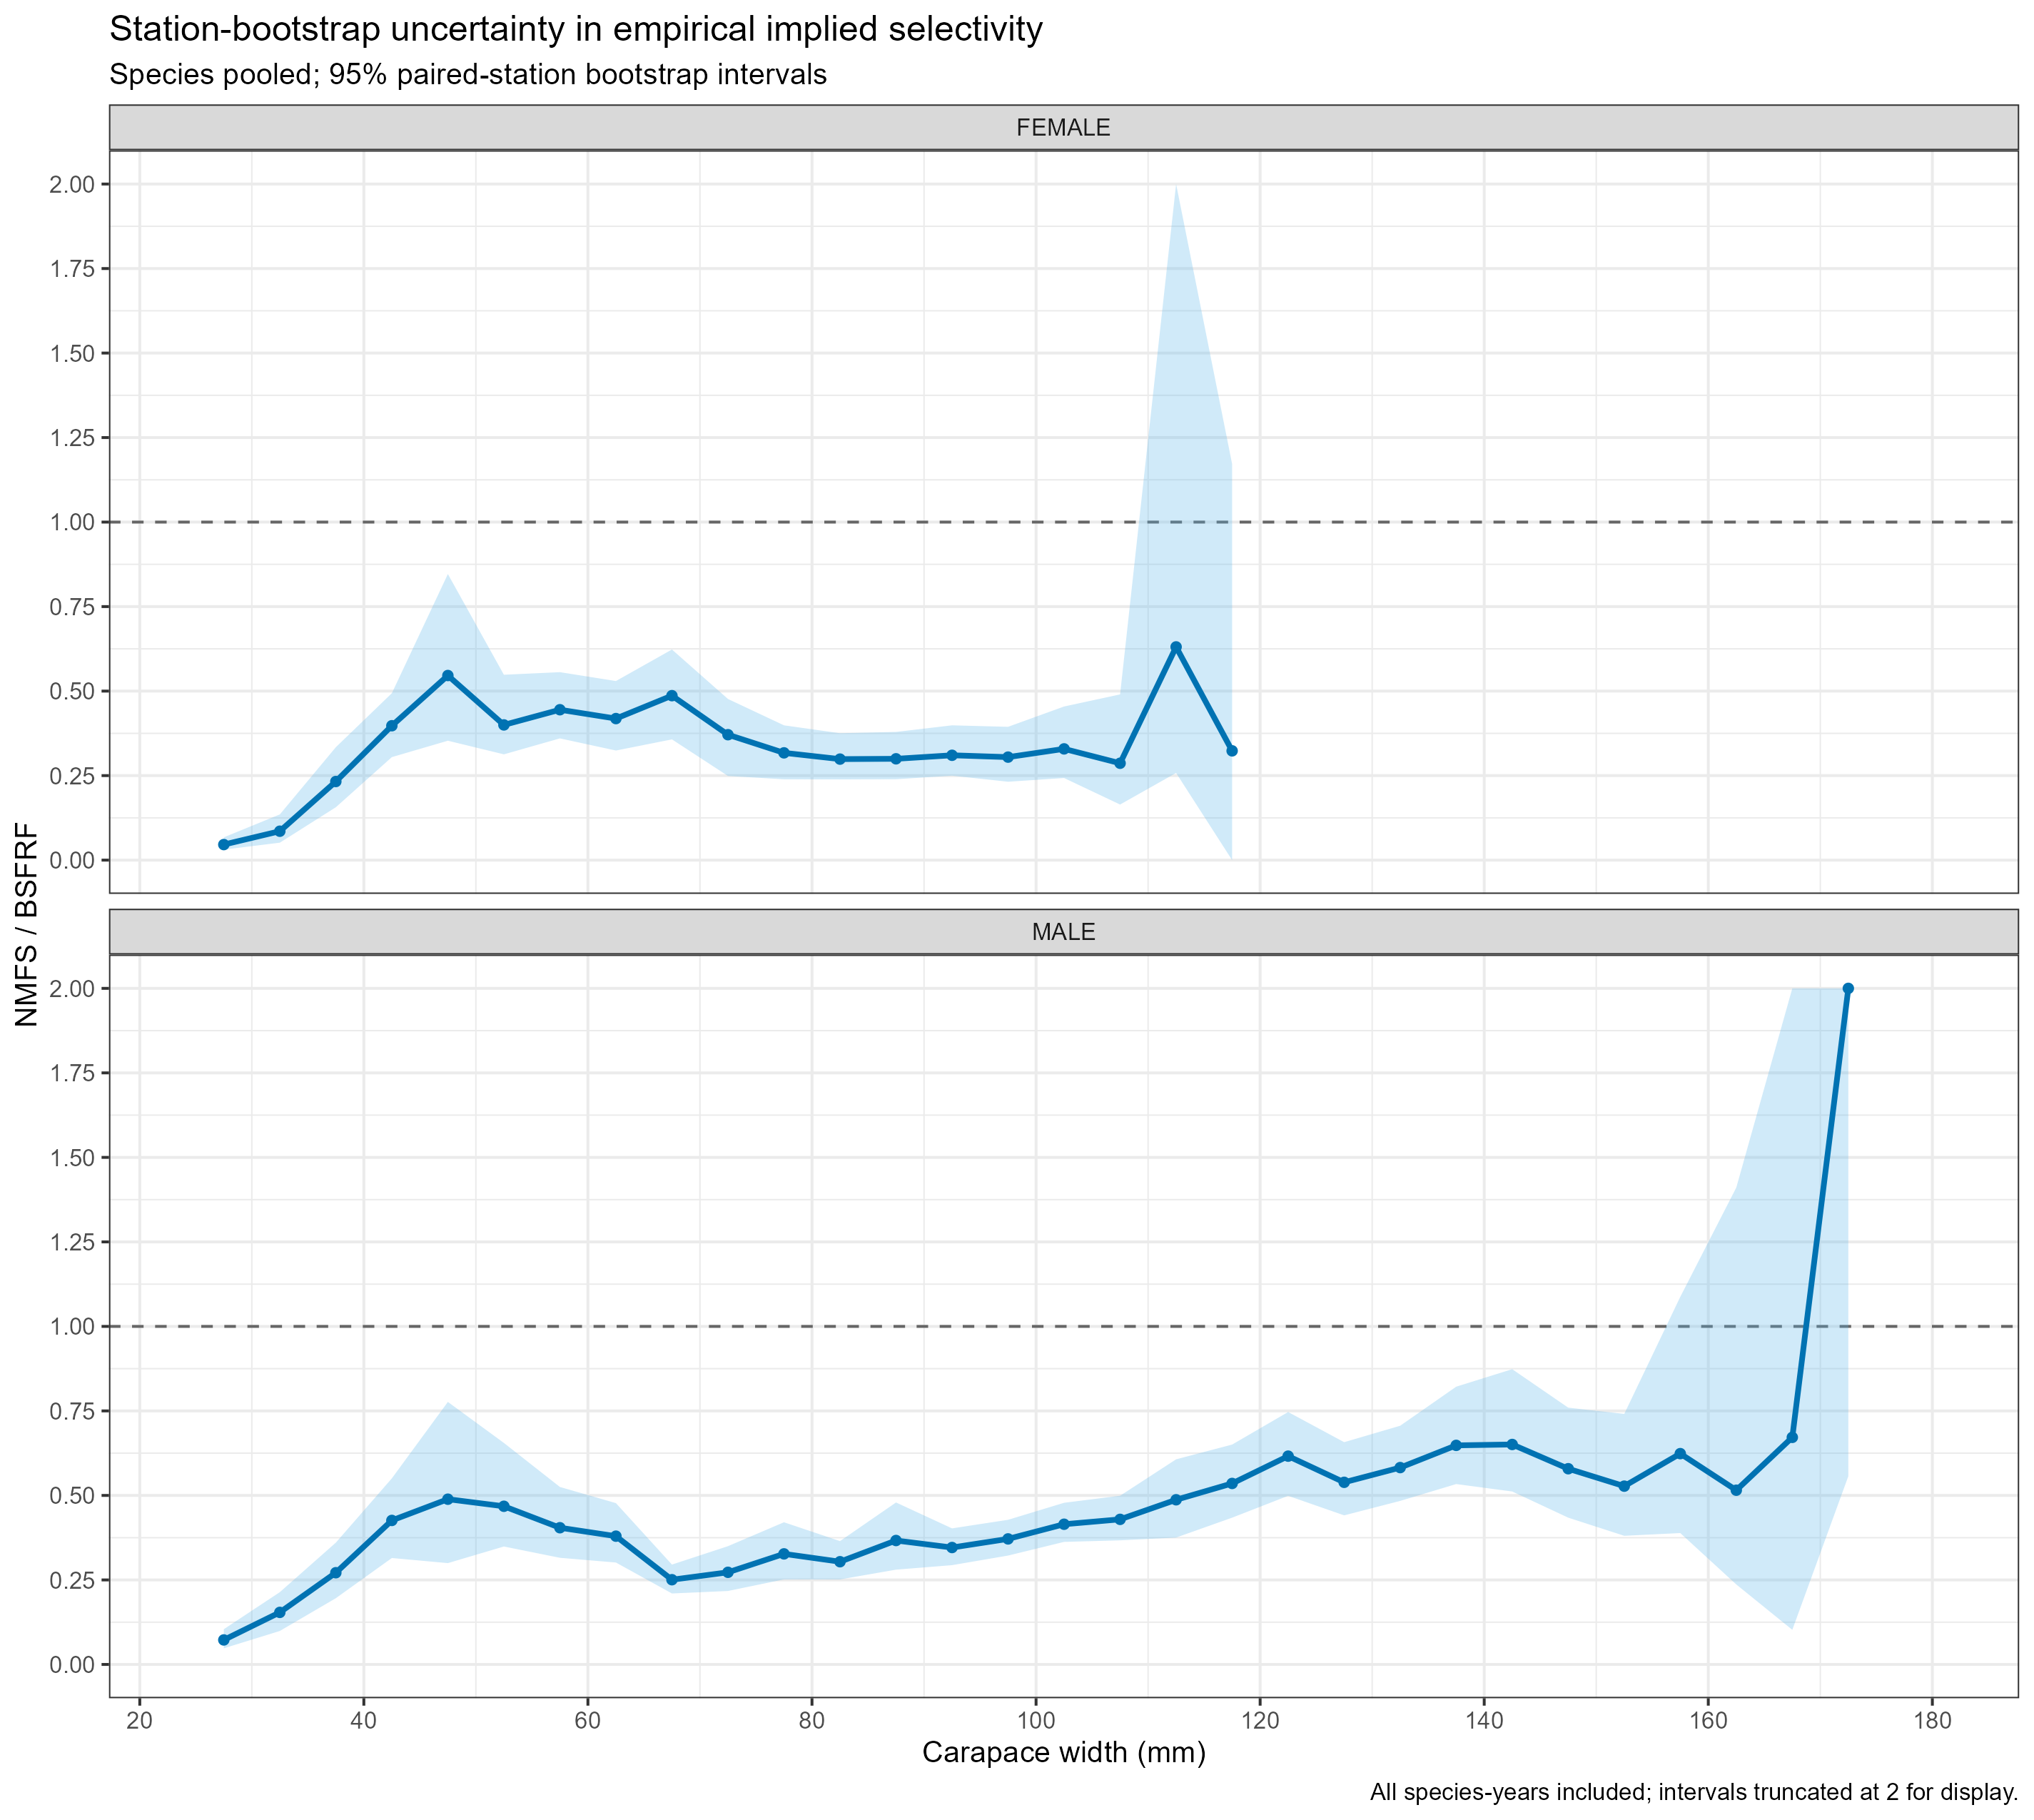

The file beside this chart, header and first rows:
SEX, SIZE_BIN_5MM, LOWER, MEDIAN, UPPER, N_VALID, OBSERVED_RATIO
FEMALE, 102.5, 0.2429, 0.3296, 0.4544, 1000, 0.329
FEMALE, 107.5, 0.1644, 0.28, 0.4902, 1000, 0.2866
FEMALE, 112.5, 0.2579, 0.6628, 3.418, 984, 0.6307
FEMALE, 117.5, 0, 0.3054, 1.172, 882, 0.3232
FEMALE, 122.5, NA, NA, NA, 0, NA
FEMALE, 127.5, NA, NA, NA, 0, NA
FEMALE, 132.5, NA, NA, NA, 0, NA
FEMALE, 137.5, NA, NA, NA, 0, NA
FEMALE, 142.5, NA, NA, NA, 0, NA
FEMALE, 147.5, NA, NA, NA, 0, NA
FEMALE, 152.5, NA, NA, NA, 0, NA
FEMALE, 157.5, NA, NA, NA, 0, NA
FEMALE, 162.5, NA, NA, NA, 0, NA
FEMALE, 167.5, NA, NA, NA, 0, NA
FEMALE, 172.5, NA, NA, NA, 0, NA
FEMALE, 177.5, NA, NA, NA, 0, NA
FEMALE, 27.5, 0.03108, 0.0462, 0.06739, 1000, 0.04594
FEMALE, 32.5, 0.05155, 0.08751, 0.1351, 1000, 0.08549
FEMALE, 37.5, 0.1564, 0.2313, 0.334, 1000, 0.2325
FEMALE, 42.5, 0.3047, 0.3946, 0.4937, 1000, 0.3975
FEMALE, 47.5, 0.3532, 0.5289, 0.8463, 1000, 0.5461
FEMALE, 52.5, 0.3129, 0.4019, 0.5484, 1000, 0.3999
FEMALE, 57.5, 0.3601, 0.4425, 0.556, 1000, 0.4449
FEMALE, 62.5, 0.3242, 0.4189, 0.5298, 1000, 0.4187
FEMALE, 67.5, 0.3572, 0.4797, 0.623, 1000, 0.4865
FEMALE, 72.5, 0.249, 0.3669, 0.4767, 1000, 0.371
FEMALE, 77.5, 0.2391, 0.3172, 0.3987, 1000, 0.3173
FEMALE, 82.5, 0.2388, 0.2994, 0.3754, 1000, 0.2988
FEMALE, 87.5, 0.2393, 0.2997, 0.3792, 1000, 0.2997
FEMALE, 92.5, 0.2498, 0.3117, 0.3987, 1000, 0.3101
FEMALE, 97.5, 0.2319, 0.3063, 0.3943, 1000, 0.3047
MALE, 102.5, 0.3625, 0.4117, 0.4782, 1000, 0.4148
MALE, 107.5, 0.3671, 0.429, 0.499, 1000, 0.4292
MALE, 112.5, 0.3753, 0.4923, 0.6068, 1000, 0.4871
MALE, 117.5, 0.4342, 0.5361, 0.6504, 1000, 0.5354
MALE, 122.5, 0.4988, 0.6203, 0.7468, 1000, 0.6162
MALE, 127.5, 0.441, 0.538, 0.6575, 1000, 0.5388
MALE, 132.5, 0.4838, 0.5828, 0.7061, 1000, 0.5823
MALE, 137.5, 0.5336, 0.6513, 0.8217, 1000, 0.6481
MALE, 142.5, 0.5116, 0.6573, 0.8734, 1000, 0.6507
MALE, 147.5, 0.4342, 0.5823, 0.7596, 1000, 0.579
MALE, 152.5, 0.3805, 0.5323, 0.7411, 1000, 0.5274
MALE, 157.5, 0.3887, 0.6194, 1.087, 1000, 0.6236
MALE, 162.5, 0.2366, 0.5032, 1.411, 999, 0.5154
MALE, 167.5, 0.1024, 0.6572, 4.356, 957, 0.6718
MALE, 172.5, 0.5568, 2.383, 5.083, 655, 3.244
MALE, 177.5, NA, NA, NA, 0, NA
MALE, 27.5, 0.04768, 0.07136, 0.1042, 1000, 0.0725
MALE, 32.5, 0.09901, 0.1518, 0.2138, 1000, 0.154
MALE, 37.5, 0.196, 0.2723, 0.3603, 1000, 0.2714
MALE, 42.5, 0.3149, 0.4218, 0.5505, 1000, 0.426
MALE, 47.5, 0.2998, 0.4884, 0.7766, 1000, 0.4889
MALE, 52.5, 0.3489, 0.4682, 0.6553, 1000, 0.4679
MALE, 57.5, 0.3155, 0.4017, 0.525, 1000, 0.4044
MALE, 62.5, 0.3015, 0.3759, 0.4772, 1000, 0.3795
MALE, 67.5, 0.21, 0.2514, 0.2954, 1000, 0.2506
MALE, 72.5, 0.2173, 0.2728, 0.3499, 1000, 0.2725
MALE, 77.5, 0.2516, 0.3228, 0.4206, 1000, 0.3271
MALE, 82.5, 0.2515, 0.3056, 0.3648, 1000, 0.3039
MALE, 87.5, 0.2804, 0.3575, 0.4791, 1000, 0.3666
... 2 more rows
